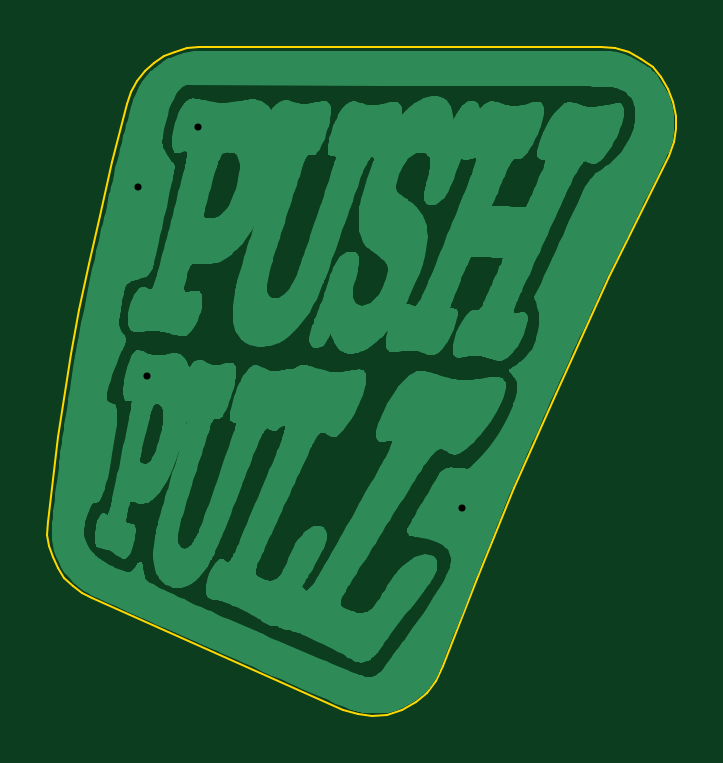
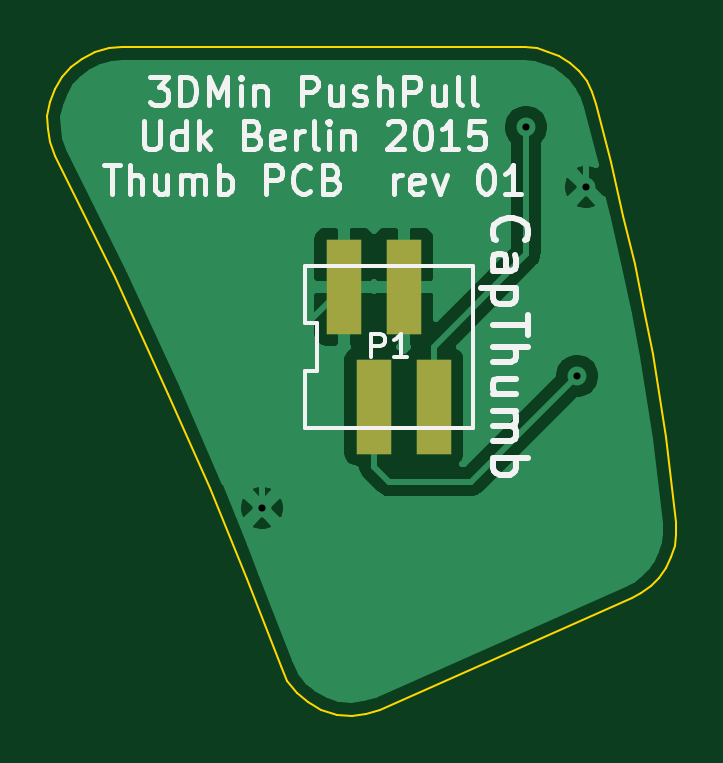
Circuit board: 8 layer files. Board 26.6 x 28.3 mm.
- bottom_copper: thumb-B_Cu.gbr (21667 bytes)
- bottom_mask: thumb-B_Mask.gbr (438 bytes)
- bottom_silk: thumb-B_SilkS.gbr (14229 bytes)
- outline: thumb-Edge_Cuts.gbr (2799 bytes)
- top_copper: thumb-F_Cu.gbr (173333 bytes)
- top_mask: thumb-F_Mask.gbr (301 bytes)
- top_silk: thumb-F_SilkS.gbr (297 bytes)
- drill: thumb.drl (105 bytes)

=== bottom_copper: thumb-B_Cu.gbr (21667 bytes, source omitted) ===
=== bottom_mask: thumb-B_Mask.gbr ===
G04 #@! TF.FileFunction,Soldermask,Bot*
%FSLAX46Y46*%
G04 Gerber Fmt 4.6, Leading zero omitted, Abs format (unit mm)*
G04 Created by KiCad (PCBNEW (2015-05-13 BZR 5653)-product) date Tue 26 May 2015 06:01:31 PM CEST*
%MOMM*%
G01*
G04 APERTURE LIST*
%ADD10C,0.100000*%
%ADD11R,1.500000X4.000000*%
G04 APERTURE END LIST*
D10*
D11*
X145415000Y-106045000D03*
X147955000Y-106045000D03*
X146685000Y-100965000D03*
X149225000Y-100965000D03*
M02*

=== bottom_silk: thumb-B_SilkS.gbr (14229 bytes, source omitted) ===
=== outline: thumb-Edge_Cuts.gbr ===
G04 #@! TF.FileFunction,Profile,NP*
%FSLAX46Y46*%
G04 Gerber Fmt 4.6, Leading zero omitted, Abs format (unit mm)*
G04 Created by KiCad (PCBNEW (2015-05-13 BZR 5653)-product) date Tue 26 May 2015 06:01:31 PM CEST*
%MOMM*%
G01*
G04 APERTURE LIST*
%ADD10C,0.100000*%
G04 APERTURE END LIST*
D10*
X149533027Y-119096529D02*
X148888450Y-119126845D01*
X150172093Y-118886033D02*
X149533027Y-119096529D01*
X150746734Y-118549103D02*
X150172093Y-118886033D01*
X151219057Y-118179444D02*
X150746734Y-118549103D01*
X151622478Y-117655790D02*
X151219057Y-118179444D01*
X151903253Y-117032572D02*
X151622478Y-117655790D01*
X153340547Y-113350109D02*
X151903253Y-117032572D01*
X154893940Y-109491947D02*
X153340547Y-113350109D01*
X156663341Y-105493914D02*
X154893940Y-109491947D01*
X158924702Y-100559503D02*
X156663341Y-105493914D01*
X161470972Y-95416320D02*
X158924702Y-100559503D01*
X161675955Y-94852186D02*
X161470972Y-95416320D01*
X161763461Y-94285812D02*
X161675955Y-94852186D01*
X161770006Y-93730807D02*
X161763461Y-94285812D01*
X161653218Y-93134978D02*
X161770006Y-93730807D01*
X161441344Y-92594615D02*
X161653218Y-93134978D01*
X161136109Y-92098349D02*
X161441344Y-92594615D01*
X160784365Y-91672707D02*
X161136109Y-92098349D01*
X160288615Y-91317346D02*
X160784365Y-91672707D01*
X159756348Y-91044322D02*
X160288615Y-91317346D01*
X159177572Y-90873790D02*
X159756348Y-91044322D01*
X158605342Y-90820046D02*
X159177572Y-90873790D01*
X141575201Y-90814706D02*
X158605342Y-90820046D01*
X141060848Y-90874479D02*
X141575201Y-90814706D01*
X140560793Y-91013316D02*
X141060848Y-90874479D01*
X140095360Y-91193150D02*
X140560793Y-91013316D01*
X139645431Y-91512338D02*
X140095360Y-91193150D01*
X139266126Y-91845996D02*
X139645431Y-91512338D01*
X138944526Y-92272326D02*
X139266126Y-91845996D01*
X138701992Y-92732591D02*
X138944526Y-92272326D01*
X138529565Y-93214732D02*
X138701992Y-92732591D01*
X137901696Y-95681593D02*
X138529565Y-93214732D01*
X137393544Y-97961901D02*
X137901696Y-95681593D01*
X136904685Y-100027581D02*
X137393544Y-97961901D01*
X136505916Y-101975093D02*
X136904685Y-100027581D01*
X136149520Y-103829932D02*
X136505916Y-101975093D01*
X135602439Y-107336695D02*
X136149520Y-103829932D01*
X135169907Y-110938542D02*
X135602439Y-107336695D01*
X135147170Y-111464609D02*
X135169907Y-110938542D01*
X135222790Y-111947611D02*
X135147170Y-111464609D01*
X135377130Y-112416144D02*
X135222790Y-111947611D01*
X135585386Y-112875031D02*
X135377130Y-112416144D01*
X135862544Y-113284997D02*
X135585386Y-112875031D01*
X136229102Y-113648110D02*
X135862544Y-113284997D01*
X136628044Y-113944733D02*
X136229102Y-113648110D01*
X137045245Y-114168319D02*
X136628044Y-113944733D01*
X147677843Y-118873286D02*
X137045245Y-114168319D01*
X148286764Y-119058288D02*
X147677843Y-118873286D01*
X148888450Y-119126845D02*
X148286764Y-119058288D01*
M02*

=== top_copper: thumb-F_Cu.gbr (173333 bytes, source omitted) ===
=== top_mask: thumb-F_Mask.gbr ===
G04 #@! TF.FileFunction,Soldermask,Top*
%FSLAX46Y46*%
G04 Gerber Fmt 4.6, Leading zero omitted, Abs format (unit mm)*
G04 Created by KiCad (PCBNEW (2015-05-13 BZR 5653)-product) date Tue 26 May 2015 06:01:31 PM CEST*
%MOMM*%
G01*
G04 APERTURE LIST*
%ADD10C,0.100000*%
G04 APERTURE END LIST*
D10*
M02*

=== top_silk: thumb-F_SilkS.gbr ===
G04 #@! TF.FileFunction,Legend,Top*
%FSLAX46Y46*%
G04 Gerber Fmt 4.6, Leading zero omitted, Abs format (unit mm)*
G04 Created by KiCad (PCBNEW (2015-05-13 BZR 5653)-product) date Tue 26 May 2015 06:01:31 PM CEST*
%MOMM*%
G01*
G04 APERTURE LIST*
%ADD10C,0.100000*%
G04 APERTURE END LIST*
D10*
M02*

=== drill: thumb.drl ===
M48
METRIC,TZ
T1C0.300
%
G90
G05
T1
X138976Y-96749
X139357Y-104750
X141516Y-94209
X152692Y-110338
T0
M30

